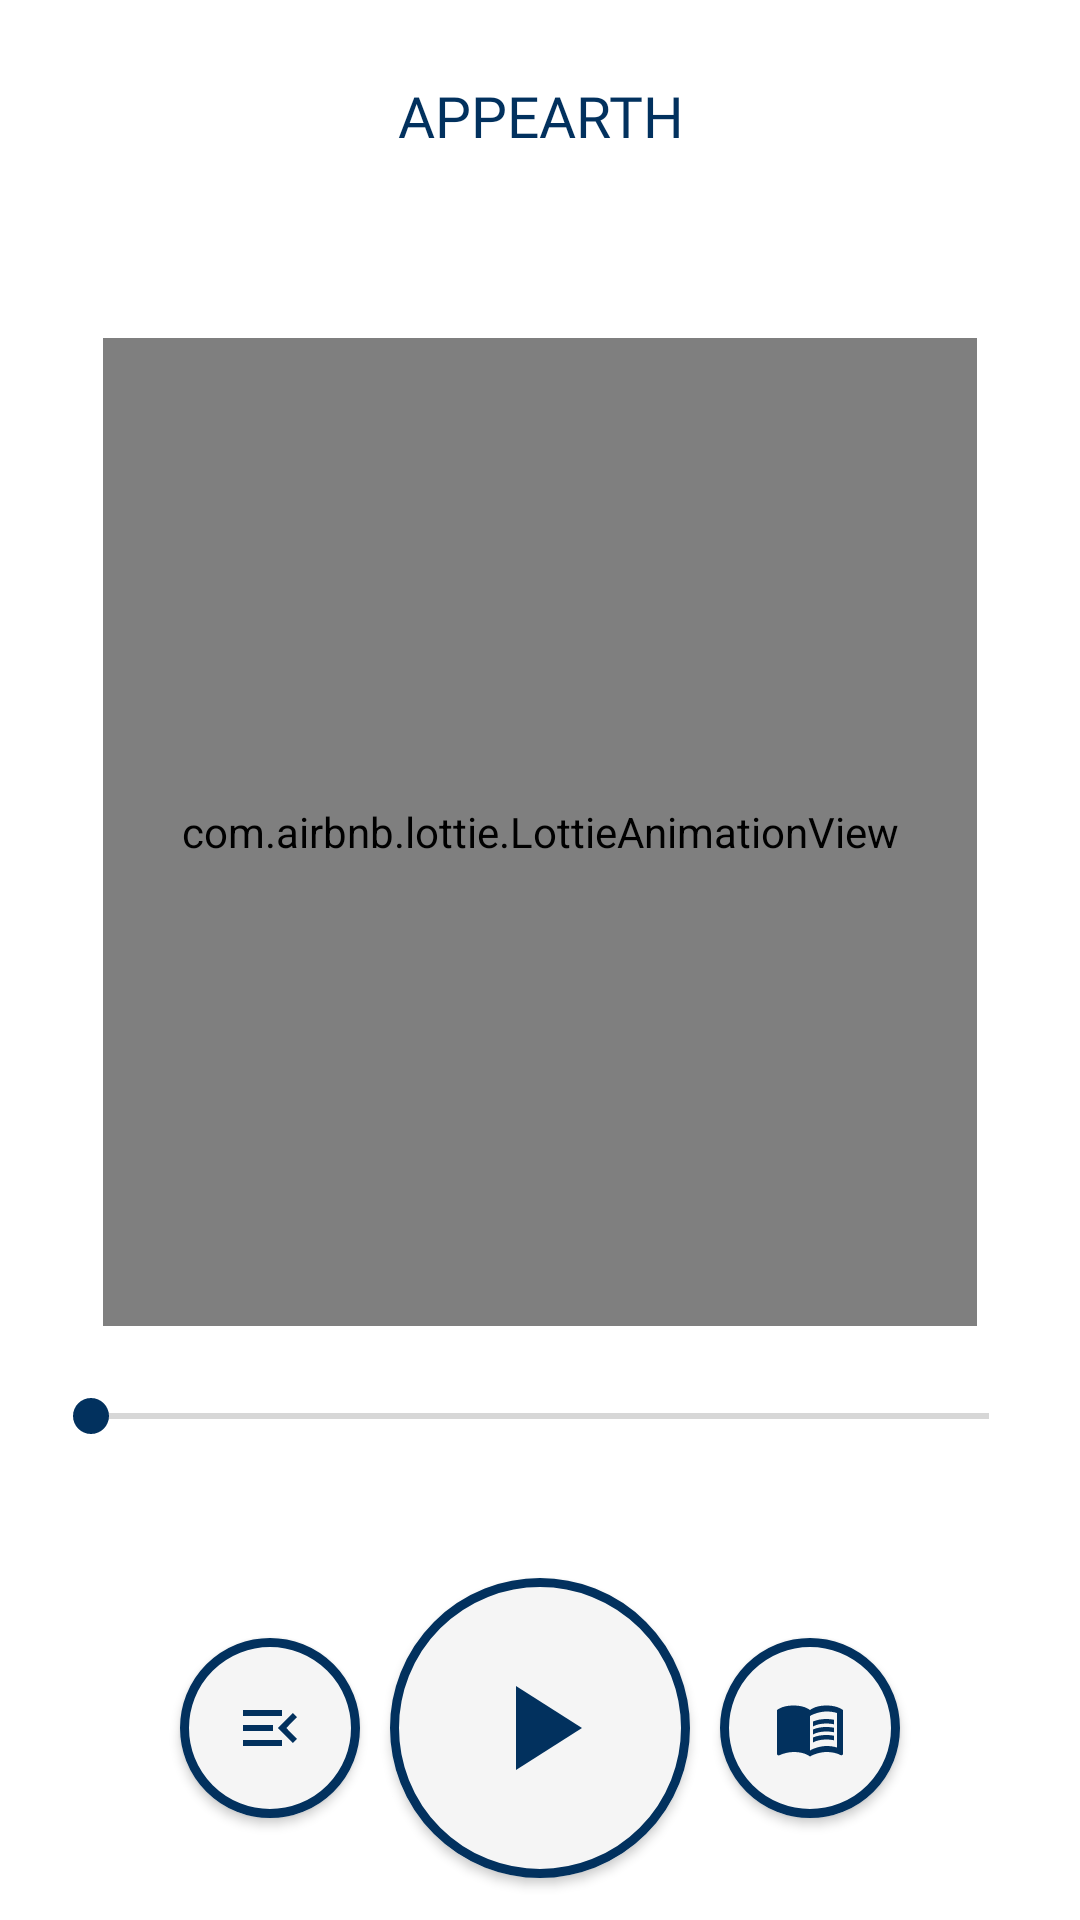

Write the Android layout XML for this screen, with the resource values it uses.
<!-- AndroidManifest.xml: application theme Theme.Appearth -->
<!-- res/layout/activity_main.xml -->
<?xml version="1.0" encoding="utf-8"?>
<androidx.constraintlayout.widget.ConstraintLayout xmlns:android="http://schemas.android.com/apk/res/android"
    xmlns:app="http://schemas.android.com/apk/res-auto"
    xmlns:tools="http://schemas.android.com/tools"
    android:layout_width="match_parent"
    android:layout_height="match_parent"
    tools:context=".MainActivity">

    <androidx.constraintlayout.widget.Guideline
        android:id="@+id/guideline_hor_8"
        android:layout_width="wrap_content"
        android:layout_height="wrap_content"
        android:orientation="horizontal"
        app:layout_constraintGuide_percent="0.08" />

    <androidx.constraintlayout.widget.Guideline
        android:id="@+id/guideline_hor_12"
        android:layout_width="wrap_content"
        android:layout_height="wrap_content"
        android:orientation="horizontal"
        app:layout_constraintGuide_percent="0.12" />

    <androidx.constraintlayout.widget.Guideline
        android:id="@+id/guideline_hor_4"
        android:layout_width="wrap_content"
        android:layout_height="wrap_content"
        android:orientation="horizontal"
        app:layout_constraintGuide_percent="0.04" />

    <androidx.constraintlayout.widget.Guideline
        android:id="@+id/guideline_hor_72"
        android:layout_width="wrap_content"
        android:layout_height="wrap_content"
        android:orientation="horizontal"
        app:layout_constraintGuide_percent="0.80" />

    <androidx.constraintlayout.widget.Guideline
        android:id="@+id/guideline_vert_96"
        android:layout_width="wrap_content"
        android:layout_height="wrap_content"
        android:orientation="vertical"
        app:layout_constraintGuide_percent="0.96" />

    <androidx.constraintlayout.widget.Guideline
        android:id="@+id/guideline_vert_88"
        android:layout_width="wrap_content"
        android:layout_height="wrap_content"
        android:orientation="vertical"
        app:layout_constraintGuide_percent="0.88" />

    <androidx.constraintlayout.widget.Guideline
        android:id="@+id/guideline_vert_4"
        android:layout_width="wrap_content"
        android:layout_height="wrap_content"
        android:orientation="vertical"
        app:layout_constraintGuide_percent="0.04" />

    <androidx.constraintlayout.widget.Guideline
        android:id="@+id/guideline_vert_12"
        android:layout_width="wrap_content"
        android:layout_height="wrap_content"
        android:orientation="vertical"
        app:layout_constraintGuide_percent="0.12" />

    <androidx.constraintlayout.widget.Guideline
        android:id="@+id/guideline_vert_50"
        android:layout_width="wrap_content"
        android:layout_height="wrap_content"
        android:orientation="vertical"
        app:layout_constraintGuide_percent="0.50" />

    <ImageView
        android:id="@+id/backButton"
        android:layout_width="0dp"
        android:layout_height="0dp"

        android:src="@drawable/ic_back"
        android:visibility="invisible"

        app:layout_constraintTop_toTopOf="@id/guideline_hor_4"
        app:layout_constraintEnd_toEndOf="@id/guideline_vert_12"
        app:layout_constraintStart_toStartOf="@id/guideline_vert_4"
        app:layout_constraintBottom_toBottomOf="@id/guideline_hor_8" />

    <TextView
        android:layout_width="0dp"
        android:layout_height="0dp"

        android:gravity="center"
        android:text="@string/app_name"
        android:textAllCaps="true"
        android:autoSizeTextType="uniform"
        android:textColor="@color/primary_dark"
        android:fontFamily="@font/appetite"

        app:layout_constraintTop_toTopOf="@id/guideline_hor_4"
        app:layout_constraintStart_toStartOf="@id/guideline_vert_4"
        app:layout_constraintEnd_toEndOf="@id/guideline_vert_96"
        app:layout_constraintBottom_toBottomOf="@id/guideline_hor_8" />

    <TextView
        android:id="@+id/subTitle"
        android:layout_width="0dp"
        android:layout_height="0dp"

        android:gravity="center"
        android:text=""
        android:autoSizeTextType="uniform"
        android:textColor="@color/primary_dark"
        android:fontFamily="@font/appetite"

        app:layout_constraintTop_toTopOf="@id/guideline_hor_8"
        app:layout_constraintStart_toStartOf="@id/guideline_vert_4"
        app:layout_constraintEnd_toEndOf="@id/guideline_vert_96"
        app:layout_constraintBottom_toBottomOf="@id/guideline_hor_12" />


    <com.google.android.material.card.MaterialCardView
        android:layout_width="0dp"
        android:layout_height="0dp"

        app:cardCornerRadius="16dp"
        android:layout_marginTop="16dp"
        app:strokeColor="@color/primary_dark"
        app:strokeWidth="0dp"
        android:background="@color/background_main"
        app:cardElevation="0dp"

        app:layout_constraintTop_toBottomOf="@id/guideline_hor_12"
        app:layout_constraintStart_toStartOf="@id/guideline_vert_4"
        app:layout_constraintEnd_toEndOf="@id/guideline_vert_96"
        app:layout_constraintBottom_toTopOf="@id/guideline_hor_72">

        <androidx.constraintlayout.widget.ConstraintLayout
            android:layout_width="match_parent"
            android:layout_height="match_parent">

            <com.airbnb.lottie.LottieAnimationView
                android:id="@+id/lottieView"
                android:layout_width="0dp"
                android:layout_height="0dp"
                android:layout_margin="20dp"
                app:layout_constraintEnd_toEndOf="parent"
                app:layout_constraintStart_toStartOf="parent"
                app:layout_constraintTop_toTopOf="parent"
                app:layout_constraintBottom_toTopOf="@id/seekBar"
                app:lottie_speed="1"
                tools:ignore="ContentDescription" />

            <SeekBar
                android:id="@+id/seekBar"
                android:layout_width="0dp"
                android:layout_height="20dp"

                android:layout_marginBottom="30dp"

                app:layout_constraintStart_toStartOf="parent"
                app:layout_constraintEnd_toEndOf="parent"
                app:layout_constraintBottom_toBottomOf="parent" />

            <TextView
                android:id="@+id/textState"
                android:layout_width="match_parent"
                android:layout_height="wrap_content"

                android:text="Ваша медитация началась."
                android:fontFamily="@font/latobold"
                android:gravity="center"
                android:visibility="invisible"

                app:layout_constraintTop_toBottomOf="@id/seekBar"
                app:layout_constraintStart_toStartOf="parent"
                app:layout_constraintEnd_toEndOf="parent" />

        </androidx.constraintlayout.widget.ConstraintLayout>

    </com.google.android.material.card.MaterialCardView>




    <com.google.android.material.button.MaterialButton
        android:id="@+id/btnPlayAudio"
        android:layout_width="100dp"
        android:layout_height="100dp"

        android:backgroundTint="@color/background_main"

        app:strokeColor="@color/primary_dark"
        app:strokeWidth="3dp"

        app:cornerRadius="100dp"

        android:paddingLeft="26dp"
        android:drawableLeft="@drawable/ic_play"

        android:insetTop="0dp"
        android:insetBottom="0dp"
        android:insetLeft="0dp"
        android:insetRight="0dp"

        app:layout_constraintTop_toBottomOf="@id/guideline_hor_72"
        app:layout_constraintBottom_toBottomOf="parent"
        app:layout_constraintStart_toStartOf="@id/guideline_vert_4"
        app:layout_constraintEnd_toEndOf="@id/guideline_vert_96" />

    <com.google.android.material.button.MaterialButton
        android:id="@+id/btnGuide"
        android:layout_width="60dp"
        android:layout_height="60dp"


        android:backgroundTint="@color/background_main"

        app:strokeColor="@color/primary_dark"
        app:strokeWidth="3dp"

        app:cornerRadius="100dp"

        android:paddingLeft="18dp"
        android:drawableLeft="@drawable/ic_book"

        android:insetTop="0dp"
        android:insetBottom="0dp"
        android:insetLeft="0dp"
        android:insetRight="0dp"

        app:layout_constraintTop_toBottomOf="@id/guideline_hor_72"
        app:layout_constraintBottom_toBottomOf="parent"
        app:layout_constraintStart_toStartOf="@id/guideline_vert_50"
        app:layout_constraintEnd_toEndOf="parent" />

    <com.google.android.material.button.MaterialButton
        android:id="@+id/btnMenu"
        android:layout_width="60dp"
        android:layout_height="60dp"


        android:backgroundTint="@color/background_main"

        app:strokeColor="@color/primary_dark"
        app:strokeWidth="3dp"

        app:cornerRadius="100dp"

        android:paddingLeft="18dp"
        android:drawableLeft="@drawable/ic_menu"

        android:insetTop="0dp"
        android:insetBottom="0dp"
        android:insetLeft="0dp"
        android:insetRight="0dp"

        app:layout_constraintTop_toBottomOf="@id/guideline_hor_72"
        app:layout_constraintBottom_toBottomOf="parent"
        app:layout_constraintStart_toStartOf="parent"
        app:layout_constraintEnd_toEndOf="@id/guideline_vert_50" />

</androidx.constraintlayout.widget.ConstraintLayout>
<!-- resources referenced by this layout -->
<resources>
  <color name="background_main">#F5F5F5</color>
  <color name="primary_dark">#02315E</color>
  <!-- drawable ic_back (drawable) -->
  <vector android:autoMirrored="true" android:height="24dp"
      android:tint="#02315E" android:viewportHeight="24"
      android:viewportWidth="24" android:width="24dp" xmlns:android="http://schemas.android.com/apk/res/android">
      <path android:fillColor="@android:color/white" android:pathData="M20,11H7.83l5.59,-5.59L12,4l-8,8 8,8 1.41,-1.41L7.83,13H20v-2z"/>
  </vector>
  <!-- drawable ic_book (drawable) -->
  <vector android:autoMirrored="true" android:height="24dp"
      android:tint="#02315E" android:viewportHeight="24"
      android:viewportWidth="24" android:width="24dp" xmlns:android="http://schemas.android.com/apk/res/android">
      <path android:fillColor="@android:color/white" android:pathData="M21,5c-1.11,-0.35 -2.33,-0.5 -3.5,-0.5c-1.95,0 -4.05,0.4 -5.5,1.5c-1.45,-1.1 -3.55,-1.5 -5.5,-1.5S2.45,4.9 1,6v14.65c0,0.25 0.25,0.5 0.5,0.5c0.1,0 0.15,-0.05 0.25,-0.05C3.1,20.45 5.05,20 6.5,20c1.95,0 4.05,0.4 5.5,1.5c1.35,-0.85 3.8,-1.5 5.5,-1.5c1.65,0 3.35,0.3 4.75,1.05c0.1,0.05 0.15,0.05 0.25,0.05c0.25,0 0.5,-0.25 0.5,-0.5V6C22.4,5.55 21.75,5.25 21,5zM21,18.5c-1.1,-0.35 -2.3,-0.5 -3.5,-0.5c-1.7,0 -4.15,0.65 -5.5,1.5V8c1.35,-0.85 3.8,-1.5 5.5,-1.5c1.2,0 2.4,0.15 3.5,0.5V18.5z"/>
      <path android:fillColor="@android:color/white" android:pathData="M17.5,10.5c0.88,0 1.73,0.09 2.5,0.26V9.24C19.21,9.09 18.36,9 17.5,9c-1.7,0 -3.24,0.29 -4.5,0.83v1.66C14.13,10.85 15.7,10.5 17.5,10.5z"/>
      <path android:fillColor="@android:color/white" android:pathData="M13,12.49v1.66c1.13,-0.64 2.7,-0.99 4.5,-0.99c0.88,0 1.73,0.09 2.5,0.26V11.9c-0.79,-0.15 -1.64,-0.24 -2.5,-0.24C15.8,11.66 14.26,11.96 13,12.49z"/>
      <path android:fillColor="@android:color/white" android:pathData="M17.5,14.33c-1.7,0 -3.24,0.29 -4.5,0.83v1.66c1.13,-0.64 2.7,-0.99 4.5,-0.99c0.88,0 1.73,0.09 2.5,0.26v-1.52C19.21,14.41 18.36,14.33 17.5,14.33z"/>
  </vector>
  <!-- drawable ic_menu (drawable) -->
  <vector android:autoMirrored="true" android:height="24dp"
      android:tint="#02315E" android:viewportHeight="24"
      android:viewportWidth="24" android:width="24dp" xmlns:android="http://schemas.android.com/apk/res/android">
      <path android:fillColor="@android:color/white" android:pathData="M3,18h13v-2L3,16v2zM3,13h10v-2L3,11v2zM3,6v2h13L16,6L3,6zM21,15.59L17.42,12 21,8.41 19.59,7l-5,5 5,5L21,15.59z"/>
  </vector>
  <!-- drawable ic_play (drawable) -->
  <vector android:height="48dp" android:tint="#02315E"
      android:viewportHeight="24" android:viewportWidth="24"
      android:width="48dp" xmlns:android="http://schemas.android.com/apk/res/android">
      <path android:fillColor="@android:color/white" android:pathData="M8,5v14l11,-7z"/>
  </vector>
  <string name="app_name">Appearth</string>
  <style name="Theme.Appearth" parent="Theme.MaterialComponents.DayNight.DarkActionBar">
          
          <item name="colorPrimary">@color/purple_500</item>
          <item name="colorPrimaryVariant">@color/purple_700</item>
          <item name="colorOnPrimary">@color/white</item>
          
          <item name="colorSecondary">@color/teal_200</item>
          <item name="colorSecondaryVariant">@color/teal_700</item>
          <item name="colorOnSecondary">@color/black</item>
          
          <item name="android:statusBarColor">?attr/colorPrimaryVariant</item>
          
      </style>
  <color name="purple_500">@color/primary_dark</color>
  <color name="purple_700">@color/primary_dark</color>
  <color name="white">#F5F5F5</color>
  <color name="teal_200">@color/primary_dark</color>
  <color name="teal_700">@color/primary_dark</color>
  <color name="black">#1E1D22</color>
</resources>
